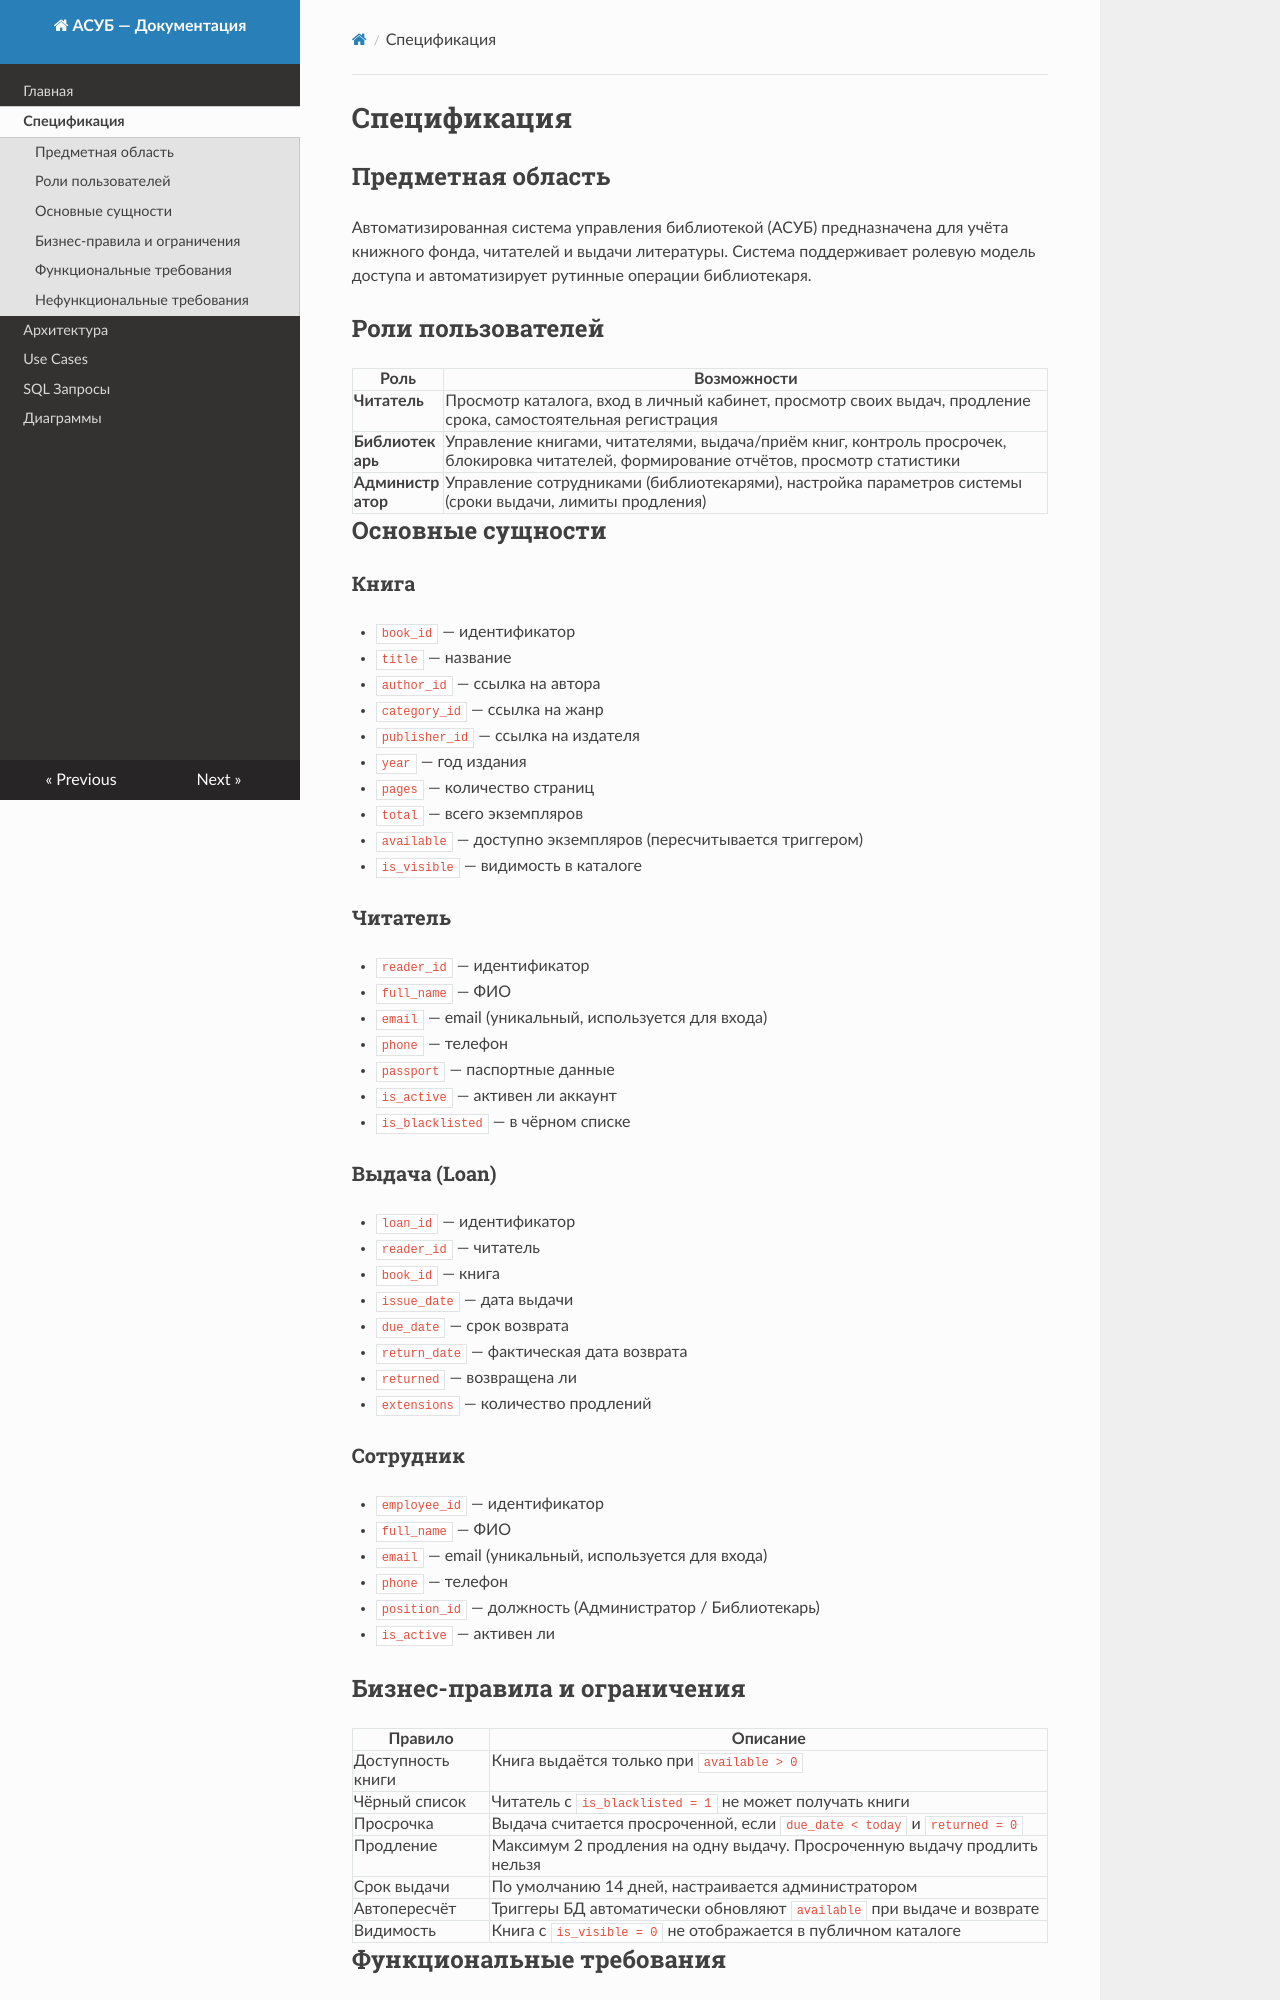

repository: HotGodDog/library-db-app · page: specification/index.html · generator: mkdocs

# Спецификация

## Предметная область

Автоматизированная система управления библиотекой (АСУБ) предназначена для учёта книжного фонда, читателей и выдачи литературы. Система поддерживает ролевую модель доступа и автоматизирует рутинные операции библиотекаря.

## Роли пользователей

| Роль | Возможности |
|------|-------------|
| **Читатель** | Просмотр каталога, вход в личный кабинет, просмотр своих выдач, продление срока, самостоятельная регистрация |
| **Библиотекарь** | Управление книгами, читателями, выдача/приём книг, контроль просрочек, блокировка читателей, формирование отчётов, просмотр статистики |
| **Администратор** | Управление сотрудниками (библиотекарями), настройка параметров системы (сроки выдачи, лимиты продления) |

## Основные сущности

### Книга
- `book_id` — идентификатор
- `title` — название
- `author_id` — ссылка на автора
- `category_id` — ссылка на жанр
- `publisher_id` — ссылка на издателя
- `year` — год издания
- `pages` — количество страниц
- `total` — всего экземпляров
- `available` — доступно экземпляров (пересчитывается триггером)
- `is_visible` — видимость в каталоге

### Читатель
- `reader_id` — идентификатор
- `full_name` — ФИО
- `email` — email (уникальный, используется для входа)
- `phone` — телефон
- `passport` — паспортные данные
- `is_active` — активен ли аккаунт
- `is_blacklisted` — в чёрном списке

### Выдача (Loan)
- `loan_id` — идентификатор
- `reader_id` — читатель
- `book_id` — книга
- `issue_date` — дата выдачи
- `due_date` — срок возврата
- `return_date` — фактическая дата возврата
- `returned` — возвращена ли
- `extensions` — количество продлений

### Сотрудник
- `employee_id` — идентификатор
- `full_name` — ФИО
- `email` — email (уникальный, используется для входа)
- `phone` — телефон
- `position_id` — должность (Администратор / Библиотекарь)
- `is_active` — активен ли
